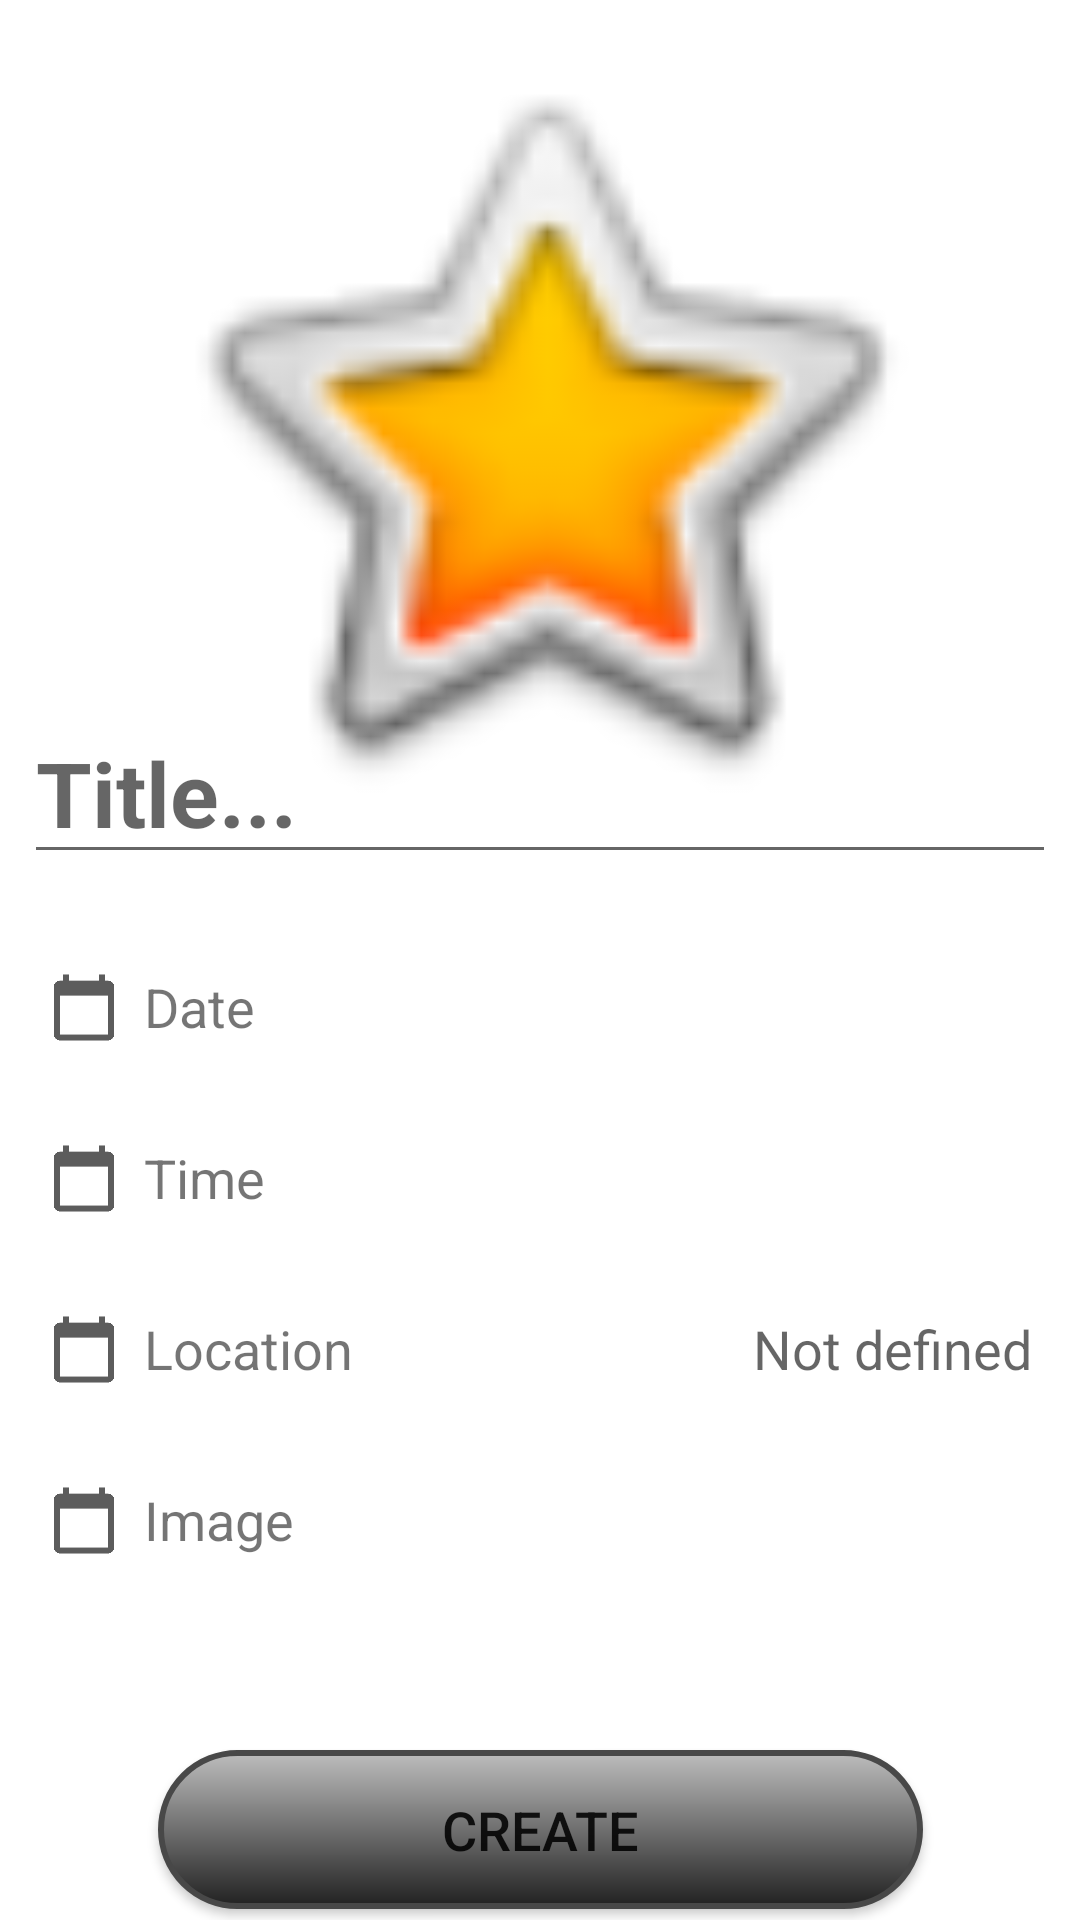

Layout XML and referenced resources for this Android screen:
<!-- AndroidManifest.xml: application theme Theme.Remindr -->
<!-- res/layout/fragment_new_reminder.xml -->
<?xml version="1.0" encoding="utf-8"?>
<androidx.constraintlayout.widget.ConstraintLayout xmlns:android="http://schemas.android.com/apk/res/android"
    xmlns:app="http://schemas.android.com/apk/res-auto"
    xmlns:tools="http://schemas.android.com/tools"
    android:layout_width="match_parent"
    android:layout_height="match_parent"
    tools:context=".FullReminderFragment">


    <ImageView
        android:id="@+id/image_new_reminder"
        android:layout_width="406dp"
        android:layout_height="269dp"
        android:layout_marginStart="8dp"
        android:layout_marginTop="8dp"
        android:layout_marginEnd="8dp"
        android:src="@android:drawable/btn_star_big_on"
        app:layout_constraintEnd_toEndOf="parent"
        app:layout_constraintStart_toStartOf="parent"
        app:layout_constraintTop_toTopOf="parent" />

    <EditText
        android:id="@+id/et_message_new_reminder"
        android:layout_width="match_parent"
        android:layout_height="wrap_content"
        android:layout_marginStart="8dp"
        android:layout_marginTop="16dp"
        android:layout_marginEnd="8dp"
        android:layout_marginBottom="16dp"
        android:hint="Title..."
        android:textSize="30sp"
        android:textStyle="bold"
        app:layout_constraintBottom_toTopOf="@+id/layout_day_new_reminder"
        app:layout_constraintEnd_toEndOf="parent"
        app:layout_constraintHorizontal_bias="0.0"
        app:layout_constraintStart_toStartOf="parent"
        app:layout_constraintTop_toBottomOf="@+id/image_new_reminder" />

    <LinearLayout
        android:id="@+id/layout_day_new_reminder"
        android:layout_width="match_parent"
        android:layout_height="25dp"
        android:layout_marginStart="8dp"
        android:layout_marginTop="16dp"
        android:layout_marginEnd="8dp"
        android:layout_marginBottom="16dp"
        android:orientation="horizontal"
        app:layout_constraintBottom_toTopOf="@+id/layout_time_new_reminder"
        app:layout_constraintEnd_toEndOf="parent"
        app:layout_constraintHorizontal_bias="0.0"
        app:layout_constraintStart_toStartOf="parent"
        app:layout_constraintTop_toBottomOf="@+id/et_message_new_reminder">

        <ImageView
            android:id="@+id/calendar_icon_new_reminder"
            android:layout_width="wrap_content"
            android:layout_height="match_parent"
            android:layout_marginStart="8dp"
            android:layout_weight="0"
            android:src="@drawable/ic_baseline_calendar_today_24" />

        <TextView
            android:id="@+id/tv_date_new_reminder"
            android:layout_width="wrap_content"
            android:layout_height="match_parent"
            android:layout_weight="6"
            android:paddingStart="8dp"
            android:paddingEnd="8dp"
            android:text="Date"
            android:textAlignment="textStart"
            android:textSize="18sp" />

        <TextView
            android:id="@+id/tv_day_chosen_new_reminder"
            android:layout_width="wrap_content"
            android:layout_height="match_parent"
            android:layout_weight="6"
            android:paddingStart="8dp"
            android:paddingEnd="8dp"
            android:textAlignment="viewEnd"
            android:textSize="18sp"
            tools:text="@tools:sample/date/ddmmyy" />
    </LinearLayout>

    <LinearLayout
        android:id="@+id/layout_time_new_reminder"
        android:layout_width="match_parent"
        android:layout_height="25dp"
        android:layout_marginStart="8dp"
        android:layout_marginTop="16dp"
        android:layout_marginEnd="8dp"
        android:layout_marginBottom="16dp"
        android:orientation="horizontal"
        app:layout_constraintBottom_toTopOf="@+id/layout_location_new_reminder"
        app:layout_constraintEnd_toEndOf="parent"
        app:layout_constraintHorizontal_bias="0.0"
        app:layout_constraintStart_toStartOf="parent"
        app:layout_constraintTop_toBottomOf="@+id/layout_day_new_reminder">

        <ImageView
            android:id="@+id/time_icon_new_reminder"
            android:layout_width="wrap_content"
            android:layout_height="match_parent"
            android:layout_marginStart="8dp"
            android:layout_weight="0"
            android:src="@drawable/ic_baseline_calendar_today_24" />

        <TextView
            android:id="@+id/tv_time_new_reminder"
            android:layout_width="wrap_content"
            android:layout_height="match_parent"
            android:layout_weight="6"
            android:paddingStart="8dp"
            android:paddingEnd="8dp"
            android:text="Time"
            android:textAlignment="textStart"
            android:textSize="18sp" />

        <TextView
            android:id="@+id/tv_time_chosen_new_reminder"
            android:layout_width="wrap_content"
            android:layout_height="match_parent"
            android:layout_weight="6"
            android:paddingStart="8dp"
            android:paddingEnd="8dp"
            android:textAlignment="viewEnd"
            android:textSize="18sp"
            tools:text="@tools:sample/date/hhmm" />
    </LinearLayout>

    <LinearLayout
        android:id="@+id/layout_location_new_reminder"
        android:layout_width="match_parent"
        android:layout_height="25dp"
        android:layout_marginStart="8dp"
        android:layout_marginTop="16dp"
        android:layout_marginEnd="8dp"
        android:layout_marginBottom="16dp"
        android:orientation="horizontal"
        app:layout_constraintBottom_toTopOf="@+id/layout_image_new_reminder"
        app:layout_constraintEnd_toEndOf="parent"
        app:layout_constraintHorizontal_bias="0.0"
        app:layout_constraintStart_toStartOf="parent"
        app:layout_constraintTop_toBottomOf="@+id/layout_time_new_reminder">

        <ImageView
            android:id="@+id/location_icon_new_reminder"
            android:layout_width="wrap_content"
            android:layout_height="match_parent"
            android:layout_marginStart="8dp"
            android:layout_weight="0"
            android:src="@drawable/ic_baseline_calendar_today_24" />

        <TextView
            android:id="@+id/tv_location_new_reminder"
            android:layout_width="wrap_content"
            android:layout_height="match_parent"
            android:layout_weight="6"
            android:paddingStart="8dp"
            android:paddingEnd="8dp"
            android:text="Location"
            android:textAlignment="textStart"
            android:textSize="18sp" />

        <TextView
            android:id="@+id/tv_location_chosen_new_reminder"
            android:layout_width="wrap_content"
            android:layout_height="match_parent"
            android:layout_weight="6"
            android:paddingStart="8dp"
            android:paddingEnd="8dp"
            android:hint="Not defined"
            android:textAlignment="viewEnd"
            android:textSize="18sp" />
    </LinearLayout>

    <LinearLayout
        android:id="@+id/layout_image_new_reminder"
        android:layout_width="match_parent"
        android:layout_height="25dp"
        android:layout_marginStart="8dp"
        android:layout_marginTop="16dp"
        android:layout_marginEnd="8dp"
        android:layout_marginBottom="32dp"
        android:orientation="horizontal"
        app:layout_constraintBottom_toTopOf="@+id/create_button_new_reminder"
        app:layout_constraintEnd_toEndOf="parent"
        app:layout_constraintHorizontal_bias="0.0"
        app:layout_constraintStart_toStartOf="parent"
        app:layout_constraintTop_toBottomOf="@+id/layout_location_new_reminder">

        <ImageView
            android:id="@+id/image_icon_new_reminder"
            android:layout_width="wrap_content"
            android:layout_height="match_parent"
            android:layout_marginStart="8dp"
            android:layout_weight="0"
            android:src="@drawable/ic_baseline_calendar_today_24" />

        <TextView
            android:id="@+id/tv_image_new_reminder"
            android:layout_width="wrap_content"
            android:layout_height="match_parent"
            android:layout_weight="6"
            android:paddingStart="8dp"
            android:paddingEnd="8dp"
            android:text="Image"
            android:textAlignment="textStart"
            android:textSize="18sp" />

        <TextView
            android:id="@+id/tv_image_chose_new_reminder"
            android:layout_width="wrap_content"
            android:layout_height="match_parent"
            android:layout_weight="6"
            android:paddingStart="8dp"
            android:paddingEnd="8dp"
            android:textAlignment="viewEnd"
            android:textSize="18sp" />
    </LinearLayout>

    <Button
        android:id="@+id/create_button_new_reminder"
        android:layout_width="255dp"
        android:layout_height="53dp"
        android:layout_marginTop="32dp"
        android:layout_marginBottom="63dp"
        android:background="@drawable/app_buttons_background"
        android:text="Create"
        android:textSize="18sp"
        app:layout_constraintBottom_toBottomOf="parent"
        app:layout_constraintEnd_toEndOf="parent"
        app:layout_constraintStart_toStartOf="parent"
        app:layout_constraintTop_toBottomOf="@+id/layout_image_new_reminder" />


</androidx.constraintlayout.widget.ConstraintLayout>
<!-- resources referenced by this layout -->
<resources>
  <!-- drawable app_buttons_background (drawable) -->
  <?xml version="1.0" encoding="utf-8"?>
  <shape xmlns:android="http://schemas.android.com/apk/res/android">
      <gradient
          android:startColor="@color/secondaryColor"
          android:endColor="@color/primaryColor"
          android:angle="-135"/>
  
      <stroke android:color="@color/primaryLightColor" android:width="2dp">
          </stroke>
      <corners android:radius="40dp" />
  
  </shape>
  <!-- drawable ic_baseline_calendar_today_24 (drawable) -->
  <vector android:alpha="0.74" android:height="24dp"
      android:tint="#222222" android:viewportHeight="24"
      android:viewportWidth="24" android:width="24dp" xmlns:android="http://schemas.android.com/apk/res/android">
      <path android:fillColor="@android:color/white" android:pathData="M20,3h-1L19,1h-2v2L7,3L7,1L5,1v2L4,3c-1.1,0 -2,0.9 -2,2v16c0,1.1 0.9,2 2,2h16c1.1,0 2,-0.9 2,-2L22,5c0,-1.1 -0.9,-2 -2,-2zM20,21L4,21L4,8h16v13z"/>
  </vector>
  <style name="Theme.Remindr" parent="Theme.MaterialComponents.DayNight.NoActionBar">
          
          <item name="colorPrimary">@color/primaryLightColor</item>
          <item name="colorPrimaryVariant">@color/primaryLightColor</item>
          <item name="colorOnPrimary">@color/primaryTextColor</item>
          
          <item name="colorSecondary">@color/secondaryColor</item>
          <item name="colorSecondaryVariant">@color/secondaryLightColor</item>
          <item name="colorOnSecondary">@color/secondaryTextColor</item>
          
          <item name="android:statusBarColor" tools:targetApi="l">?attr/colorPrimaryVariant</item>
          
      </style>
  <color name="secondaryColor">#bdbdbd</color>
  <color name="primaryColor">#212121</color>
  <color name="primaryLightColor">#484848</color>
  <color name="primaryTextColor">#ffffff</color>
  <color name="secondaryLightColor">#efefef</color>
  <color name="secondaryTextColor">#fafafa</color>
</resources>
